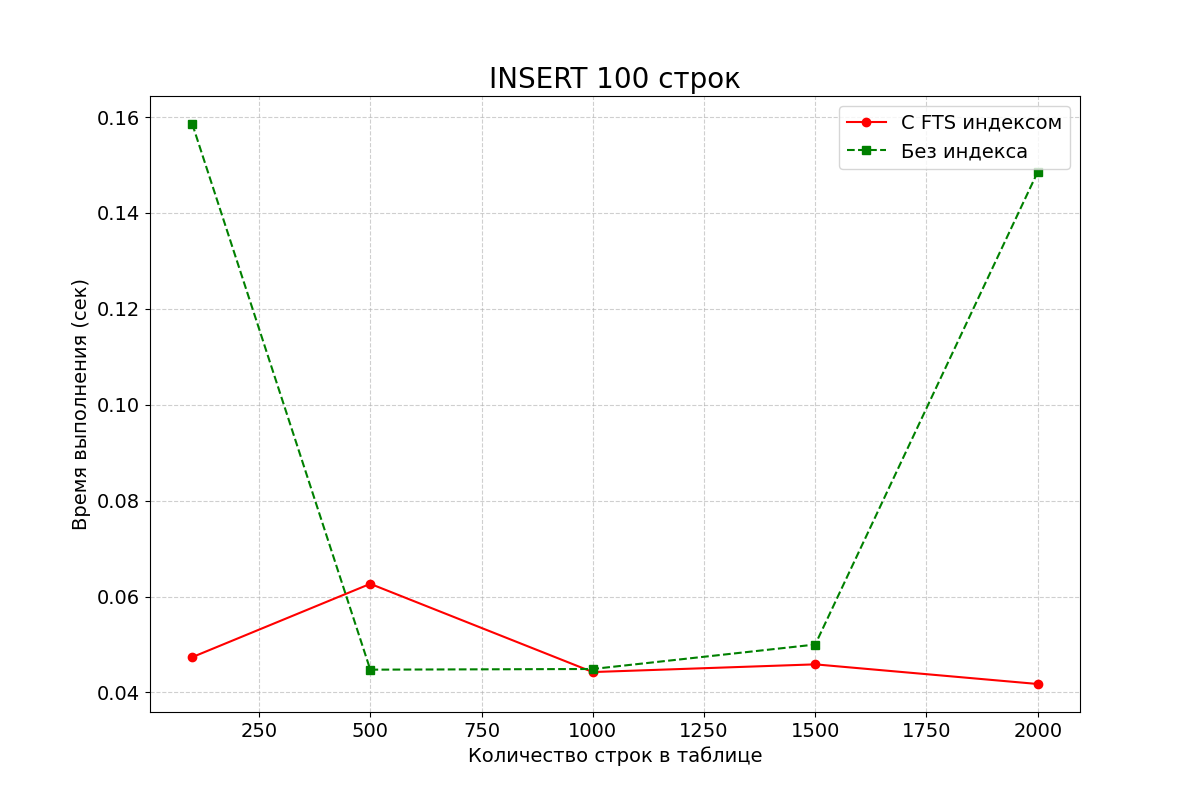

Source data for this figure (header and first rows):
row_count, with_fts, without_fts
100, 0.04736, 0.1586
500, 0.06265, 0.04475
1000, 0.04425, 0.04489
1500, 0.04585, 0.04999
2000, 0.04176, 0.1486
